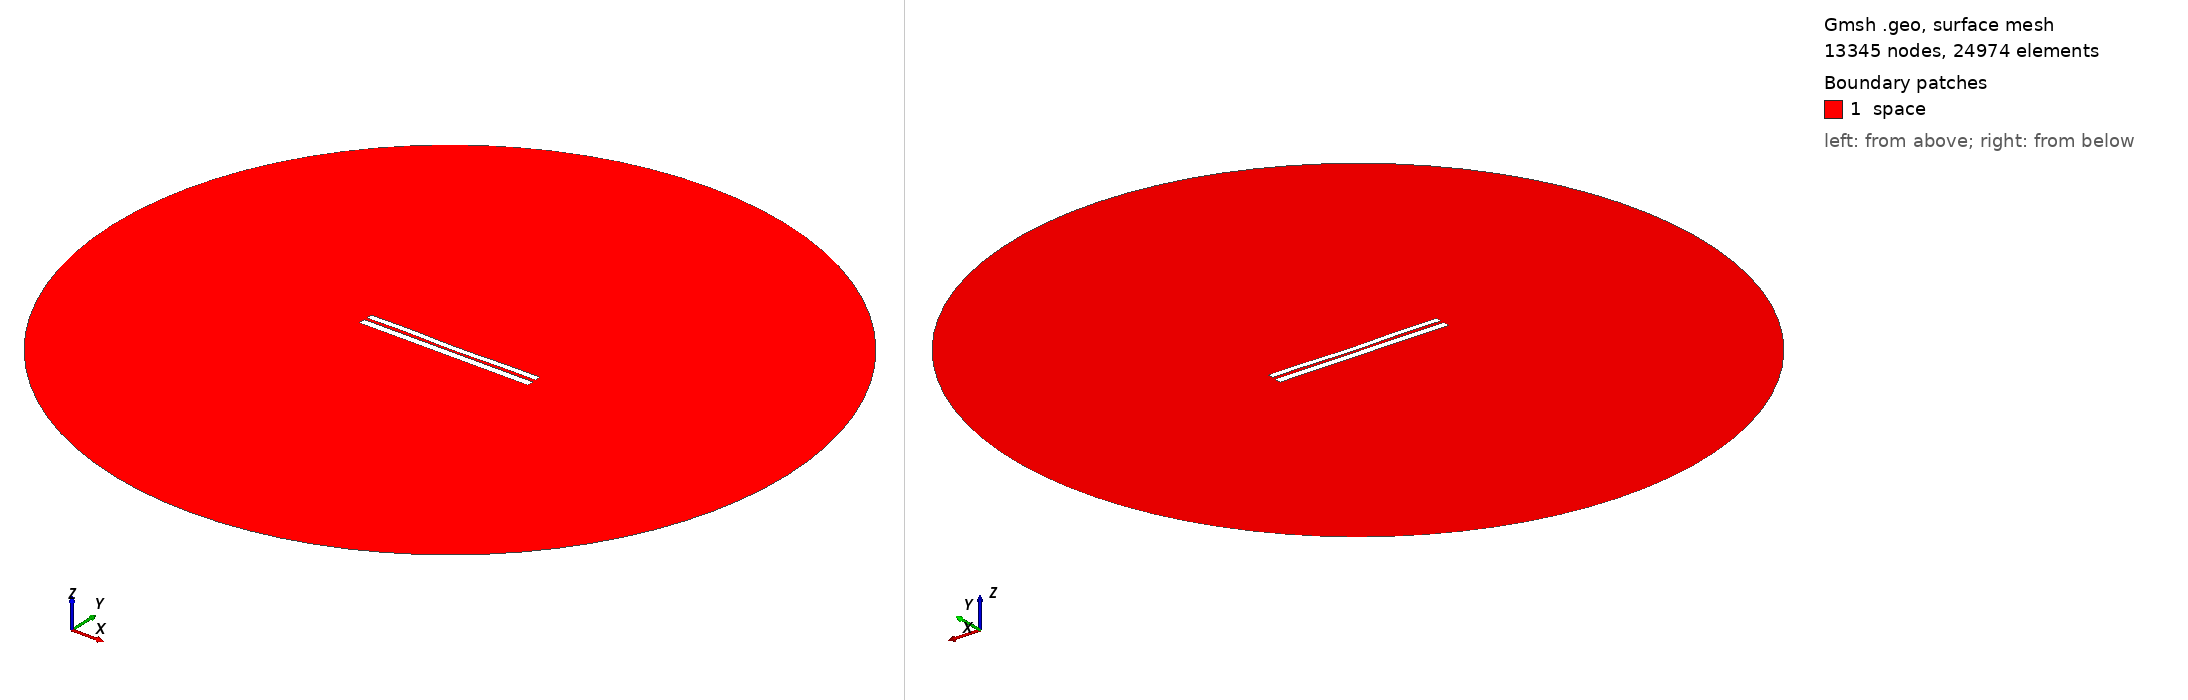

Gmsh geometry script, surface-meshed: 13345 nodes, 24974 surface elements. Boundary patches (legend numbers): 1 space. Left view from above one corner, right view from below the opposite corner. Legend entries are the model's physical surfaces. The drawing asked Gmsh for element sizes between 1% and 20% of the model's largest extent; the script's own settings can give other sizes.

=== 6520.geo (drawn) ===
//---------------------------------------
// Geometry kernel
//---------------------------------------

SetFactory("OpenCASCADE");



//---------------------------------------
// Parameters of the geometry
//---------------------------------------

// Overetch of the upper plate
overetch = 0.25;

// Distance between the plates
distance = 1.5;

// Discretization over the x axis (for the deformation)
nx = 50; 

// Length of the plate
L = 100 - overetch; 

// Number of modes
n = 4; 

// 1st mode coefficient
coeff(1) = 0.0;
beta(1) = 0.596864 * 3.1415926535 / L;

// 2nd mode coefficient
coeff(2) = -0.15;
beta(2) = 1.49418 * 3.1415926535 / L;

// 3rd mode coefficient
coeff(3) = 0.07499999999999998;
beta(3) = 2.50025 * 3.1415926535 / L;

// 4th mode coefficient
coeff(4) = 0.15;
beta(4) = 3.49999 * 3.1415926535 / L;



//---------------------------------------
// Upper plate (deformed rectangle)
//---------------------------------------

// Coordiantes of the upper plate
xmin = -50;
xmax = 50 - overetch;

// Height of the upper plate
yheight = 4 - 2 * overetch;

// Indexes of the points
UpperID[] = {};
LowerID[] = {};
LeftID[] = {};
RightID[] = {};

// Point index
p = 1;

// Horizontal edges
For i In {1:nx}
    x = xmin + (i-1)*(xmax - xmin)/(nx-1);

    y_bottom = distance / 2 + overetch;
    For j In {1:n}
        C = (Cosh(beta(j)*L) + Cos(beta(j)*L)) / (Sinh(beta(j)*L) + Sin(beta(j)*L));
        y_bottom  = y_bottom + coeff(j) * (Cosh(beta(j)*(x+50)) - Cos(beta(j)*(x+50)) - C * (Sinh(beta(j)*(x+50)) - Sin(beta(j)*(x+50))));
    EndFor

    y_top = y_bottom + yheight;

    Point(p) = {x, y_top, 0, 1.0};
    UpperID[i] = p;
    p = p + 1;

    Point(p) = {x, y_bottom, 0, 1.0};
    LowerID[i] = p;
    p = p + 1;
EndFor

// Create point lists
UpperPts[] = {}; LowerPts[] = {};
For i In {1:nx}
  UpperPts[] += {UpperID[i]};
  LowerPts[] += {LowerID[i]};
EndFor

// Build splines
Spline(1) = {UpperPts[]};
Spline(2) = {LowerPts[]};
Line(3) = {LowerPts[nx-1], UpperPts[nx-1]};
Line(4) = {LowerPts[0], UpperPts[0]};

// Build the plane surface
Curve Loop(1) = {2, 3, -1, -4};
Plane Surface(1) = {1};



//---------------------------------------
// Lower plate (rectangle)
//---------------------------------------

// Vertices
Point(1001) = {-50, -1, 0, 1.0};
Point(1002) = { 50, -1, 0, 1.0};
Point(1003) = { 50,  -5, 0, 1.0};
Point(1004) = {-50,  -5, 0, 1.0};

// Edges
Line(5) = {1001, 1002};
Line(6) = {1002, 1003};
Line(7) = {1003, 1004};
Line(8) = {1004, 1001};

// Plane surface
Line Loop(2) = {5, 6, 7, 8};
Plane Surface(2) = {2}; 



//---------------------------------------
// Outer (fictious) boundary
//---------------------------------------

// Points
Point(1005) = {0, 0, 0};       // Center
Point(1006) = {200, 0, 0};     // Start point
Point(1007) = {0, 200, 0};     // 90 degrees
Point(1008) = {-200, 0, 0};    // 180 degrees
Point(1009) = {0, -200, 0};    // 270 degrees

// Circle arcs (each needs start, center, end)
Circle(9) = {1006, 1005, 1007};
Circle(10) = {1007, 1005, 1008};
Circle(11) = {1008, 1005, 1009};
Circle(12) = {1009, 1005, 1006};

// Plane surface for the entire domain
Curve Loop(3) = {9, 10, 11, 12};
Surface(3) = {3};

// Subtract the plates from the whole domain to obtain the actual domain where we want to solve the equations
BooleanDifference{ Surface{3}; Delete; }{ Surface{1}; Surface{2}; Delete; }




//---------------------------------------
// Transfinite Lines/Curves
//---------------------------------------

// Set the number of points on the boundaries
r = 7;

// Plates
Transfinite Curve {1, 2} = 50*r Using Progression 1;
Transfinite Curve {3, 4} = 2*r Using Progression 1;
Transfinite Line {5, 7} = 50*r Using Progression 1;
Transfinite Line {6, 8} = 2*r Using Progression 1;

// Outer boundary
Transfinite Line {9, 10, 11, 12} = 20 Using Progression 1;



//---------------------------------------
// Physical groups
//---------------------------------------                

// Physical curves (boundaries)
Physical Line("force_segment", 10) = {2};
Physical Line("upper_plate", 11) = {1, 3, 4};
Physical Line("lower_plate", 12) = {5, 6, 7, 8};
Physical Line("boundary", 20) = {9, 10, 11, 12};

// Physical Surfaces
Physical Surface("space", 30) = {3};



//---------------------------------------
// 6. Generate the Mesh
//---------------------------------------

// 2D mesh generation
Mesh 2;
